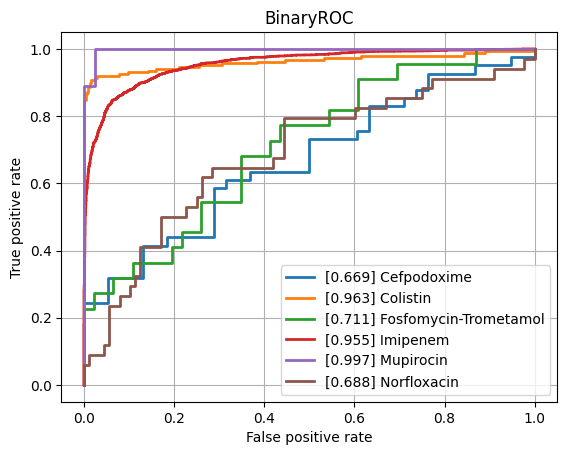

The data file committed next to this chart (first rows):
class, ROCAUC, n_positives, n_negatives
Amikacin, 0.8108, 137, 794
Amoxicillin-Clavulanic acid, 0.8247, 1551, 1089
Ampicillin, 0.8823, 2855, 625
Ampicillin-Amoxicillin, 0.9066, 1219, 48
Cefazolin, 0.8847, 111, 55
Cefepime, 0.8091, 975, 1800
Cefpodoxime, 0.6688, 41, 38
Ceftazidime, 0.8433, 1367, 2032
Ceftriaxone, 0.7994, 1210, 1689
Cefuroxime, 0.8956, 956, 118
Ciprofloxacin, 0.8267, 2460, 3552
Clindamycin, 0.8362, 1289, 504
Colistin, 0.9625, 186, 445
Cotrimoxazole, 0.8137, 3128, 3719
Ertapenem, 0.8377, 18, 859
Erythromycin, 0.8418, 1142, 362
Fosfomycin, 0.8237, 402, 746
Fosfomycin-Trometamol, 0.7115, 22, 46
Fusidic acid, 0.7849, 138, 121
Gentamicin, 0.9255, 3229, 1793
Imipenem, 0.9551, 2804, 3280
Levofloxacin, 0.8517, 613, 704
Meropenem, 0.8805, 784, 3194
Mupirocin, 0.9973, 9, 41
Nitrofurantoin, 0.724, 39, 204
Norfloxacin, 0.6875, 34, 88
Oxacillin, 0.8334, 434, 273
Penicillin, 0.8513, 430, 31
Piperacillin-Tazobactam, 0.8233, 2117, 2585
Rifampicin, 0.7992, 66, 746
Teicoplanin, 0.9311, 3, 121
Tetracycline, 0.7995, 314, 464
Tobramycin, 0.7855, 155, 531
Vancomycin, 0.9382, 174, 1991
micro, 0.8896, , 
macro, 0.8396, , 
